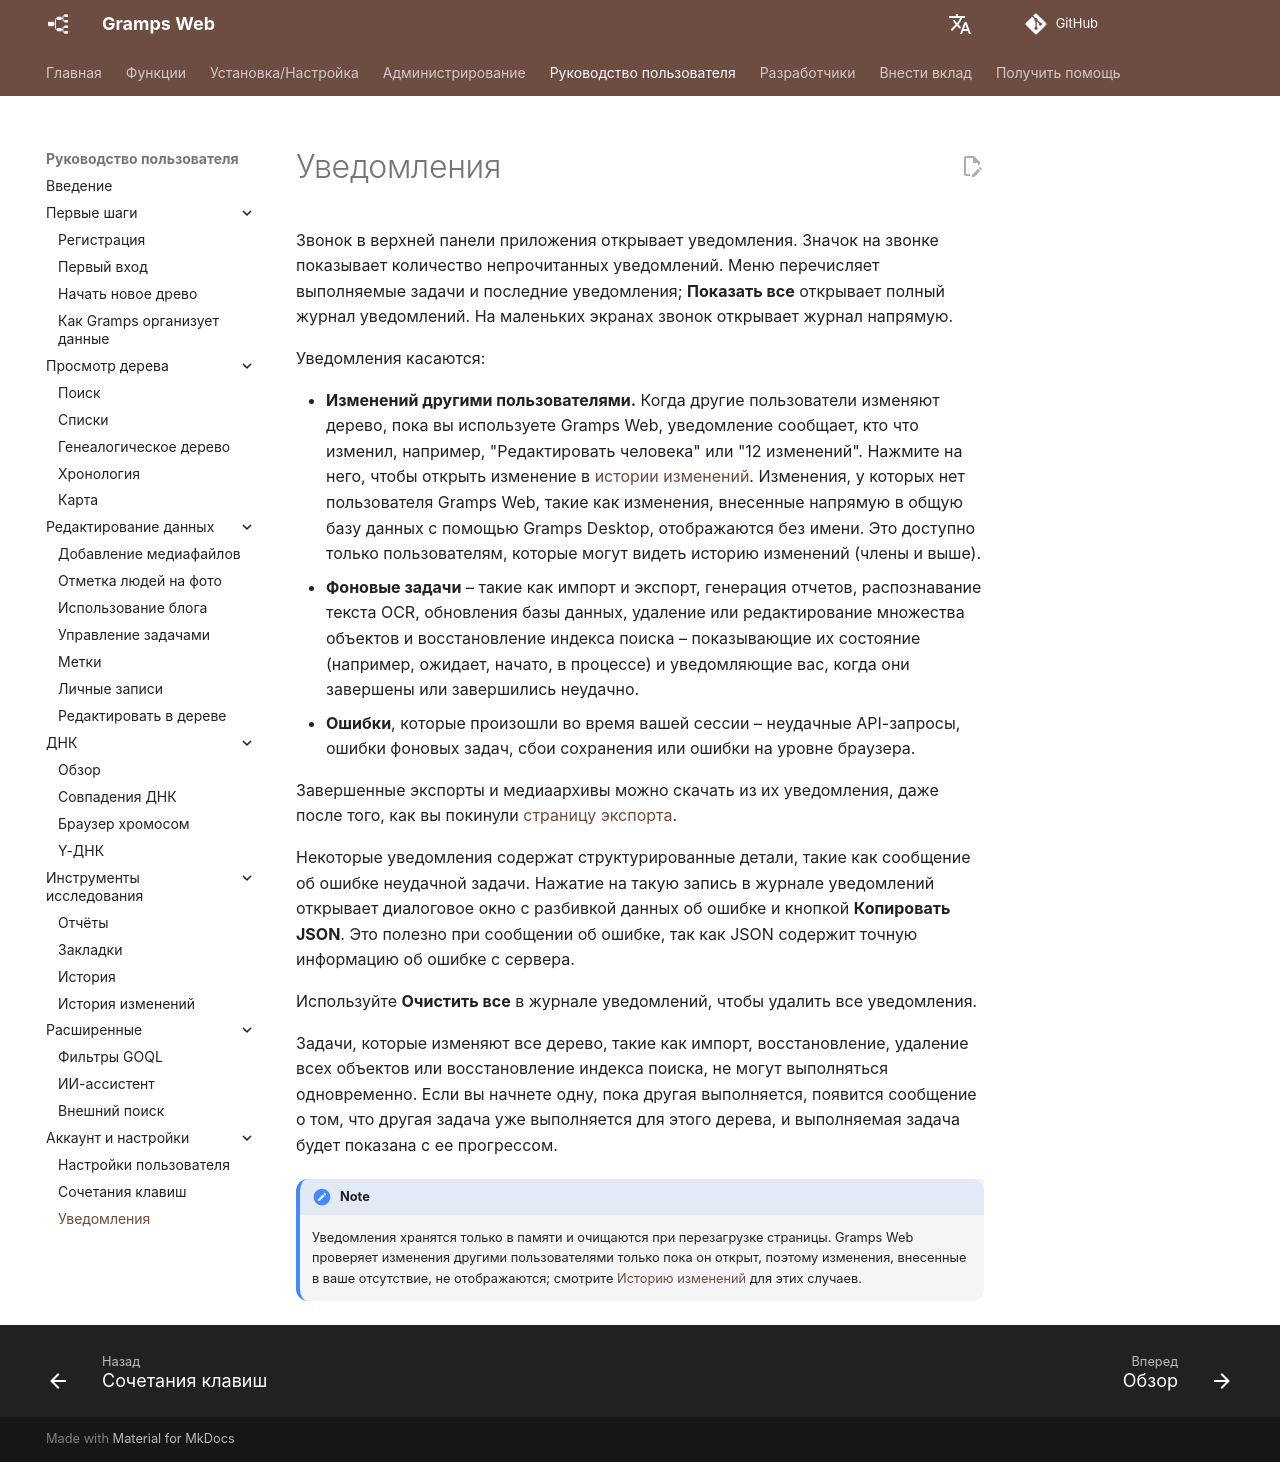

repository: gramps-project/gramps-web-docs · page: ru/user-guide/notifications/index.html · generator: mkdocs

# Уведомления

Звонок в верхней панели приложения открывает уведомления. Значок на звонке показывает количество непрочитанных уведомлений. Меню перечисляет выполняемые задачи и последние уведомления; **Показать все** открывает полный журнал уведомлений. На маленьких экранах звонок открывает журнал напрямую.

Уведомления касаются:

- **Изменений другими пользователями.** Когда другие пользователи изменяют дерево, пока вы используете Gramps Web, уведомление сообщает, кто что изменил, например, "Редактировать человека" или "12 изменений". Нажмите на него, чтобы открыть изменение в [истории изменений](revisions.md). Изменения, у которых нет пользователя Gramps Web, такие как изменения, внесенные напрямую в общую базу данных с помощью Gramps Desktop, отображаются без имени. Это доступно только пользователям, которые могут видеть историю изменений (члены и выше).
- **Фоновые задачи** – такие как импорт и экспорт, генерация отчетов, распознавание текста OCR, обновления базы данных, удаление или редактирование множества объектов и восстановление индекса поиска – показывающие их состояние (например, ожидает, начато, в процессе) и уведомляющие вас, когда они завершены или завершились неудачно.
- **Ошибки**, которые произошли во время вашей сессии – неудачные API-запросы, ошибки фоновых задач, сбои сохранения или ошибки на уровне браузера.

Завершенные экспорты и медиаархивы можно скачать из их уведомления, даже после того, как вы покинули [страницу экспорта](../administration/export.md).

Некоторые уведомления содержат структурированные детали, такие как сообщение об ошибке неудачной задачи. Нажатие на такую запись в журнале уведомлений открывает диалоговое окно с разбивкой данных об ошибке и кнопкой **Копировать JSON**. Это полезно при сообщении об ошибке, так как JSON содержит точную информацию об ошибке с сервера.

Используйте **Очистить все** в журнале уведомлений, чтобы удалить все уведомления.

Задачи, которые изменяют все дерево, такие как импорт, восстановление, удаление всех объектов или восстановление индекса поиска, не могут выполняться одновременно. Если вы начнете одну, пока другая выполняется, появится сообщение о том, что другая задача уже выполняется для этого дерева, и выполняемая задача будет показана с ее прогрессом.

!!! note
    Уведомления хранятся только в памяти и очищаются при перезагрузке страницы. Gramps Web проверяет изменения другими пользователями только пока он открыт, поэтому изменения, внесенные в ваше отсутствие, не отображаются; смотрите [Историю изменений](revisions.md) для этих случаев.
